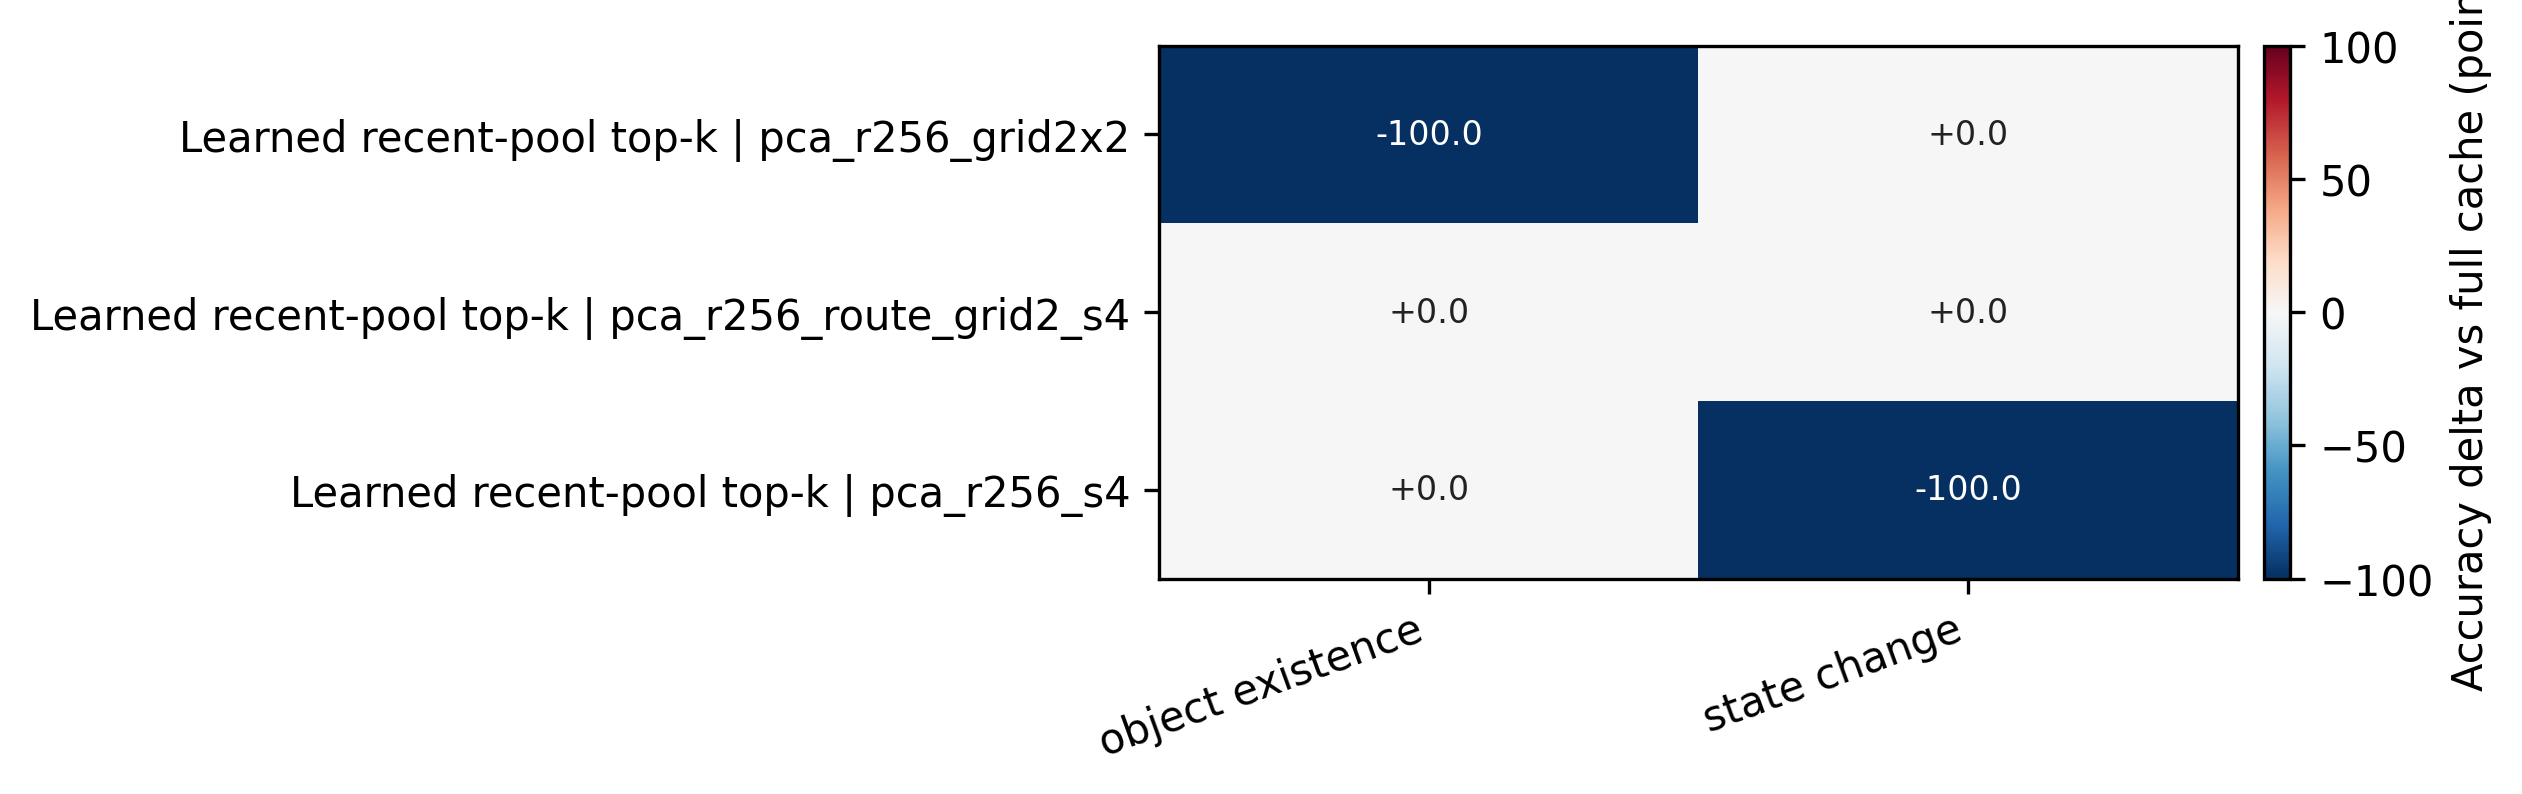

The table this chart was drawn from, first rows:
task, selection_policy, memory_variant, samples, accuracy, full_accuracy, accuracy_delta_vs_full
object_existence, learned_recent_query_topk, pca_r256_grid2x2, 1, 0.0, 1.0, -1.0
object_existence, learned_recent_query_topk, pca_r256_route_grid2_s4, 1, 1.0, 1.0, 0.0
object_existence, learned_recent_query_topk, pca_r256_s4, 1, 1.0, 1.0, 0.0
state_change, learned_recent_query_topk, pca_r256_grid2x2, 1, 1.0, 1.0, 0.0
state_change, learned_recent_query_topk, pca_r256_route_grid2_s4, 1, 1.0, 1.0, 0.0
state_change, learned_recent_query_topk, pca_r256_s4, 1, 0.0, 1.0, -1.0
